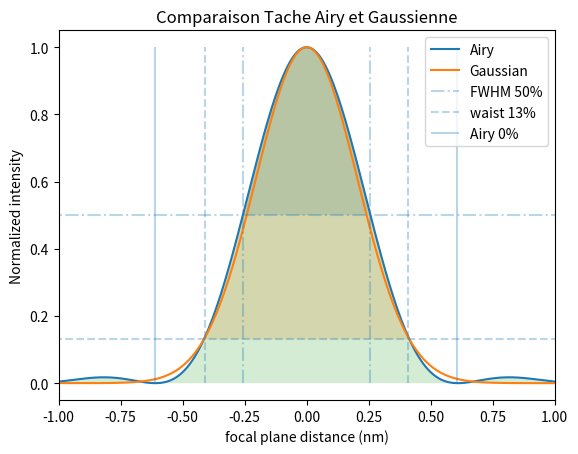

Generate this figure with matplotlib:
import numpy as np
import matplotlib.pyplot as plt

from scipy.special import jv


x = np.linspace(-2*2*np.pi,2*2*np.pi,500)

airy = np.power(2*jv(1, x) / (x), 2)

waist = 2.58
sigma = waist/2
# Attention  on trouve plutôt le np.exp(-x**2/(2*sigma**2))
# gaussian =  1/(sigma*np.sqrt(2*np.pi)) * np.exp(-x**2/(sigma * waist**2))
# Intensity is gaussian SQUARED
gaussian_intensity = 1 * np.exp(-2*x**2/((waist)**2))

alpha_line = 0.3
alpha_fill = 0.2
plt.title("Comparaison Tache Airy et Gaussienne")
plt.plot(x/(2*np.pi), airy, label="Airy")
plt.fill_between(x/(2*np.pi), airy, 0.5, where=airy>0.5, alpha=alpha_fill)
plt.plot(x/(2*np.pi), gaussian_intensity, label="Gaussian")
plt.fill_between(x/(2*np.pi), airy, 0.13, where=airy>0.13, alpha=alpha_fill)
plt.fill_between(x/(2*np.pi), airy, 0, where=airy>0, alpha=alpha_fill)
plt.vlines([-1.61/(2*np.pi), 1.61/(2*np.pi)], ymin=0, ymax=1, alpha=alpha_line, linestyle="-.", label="FWHM 50%")
plt.vlines([-2.58/(2*np.pi), 2.58/(2*np.pi)], ymin=0, ymax=1, alpha=alpha_line, linestyle="--", label="waist 13%")
plt.vlines([-3.83/(2*np.pi), 3.8/(2*np.pi)], ymin=0, ymax=1, alpha=alpha_line, label="Airy 0%")
plt.hlines(0.5, xmin=-5, xmax=5, alpha=alpha_line, linestyle="-.")
plt.hlines(0.13, xmin=-5, xmax=5, alpha=alpha_line, linestyle="--")
plt.xlabel("focal plane distance (nm)")
plt.ylabel("Normalized intensity")
plt.xlim(-1,1)
plt.legend()
plt.savefig("airy_vs_gaussian.png", dpi=300)
plt.show()
